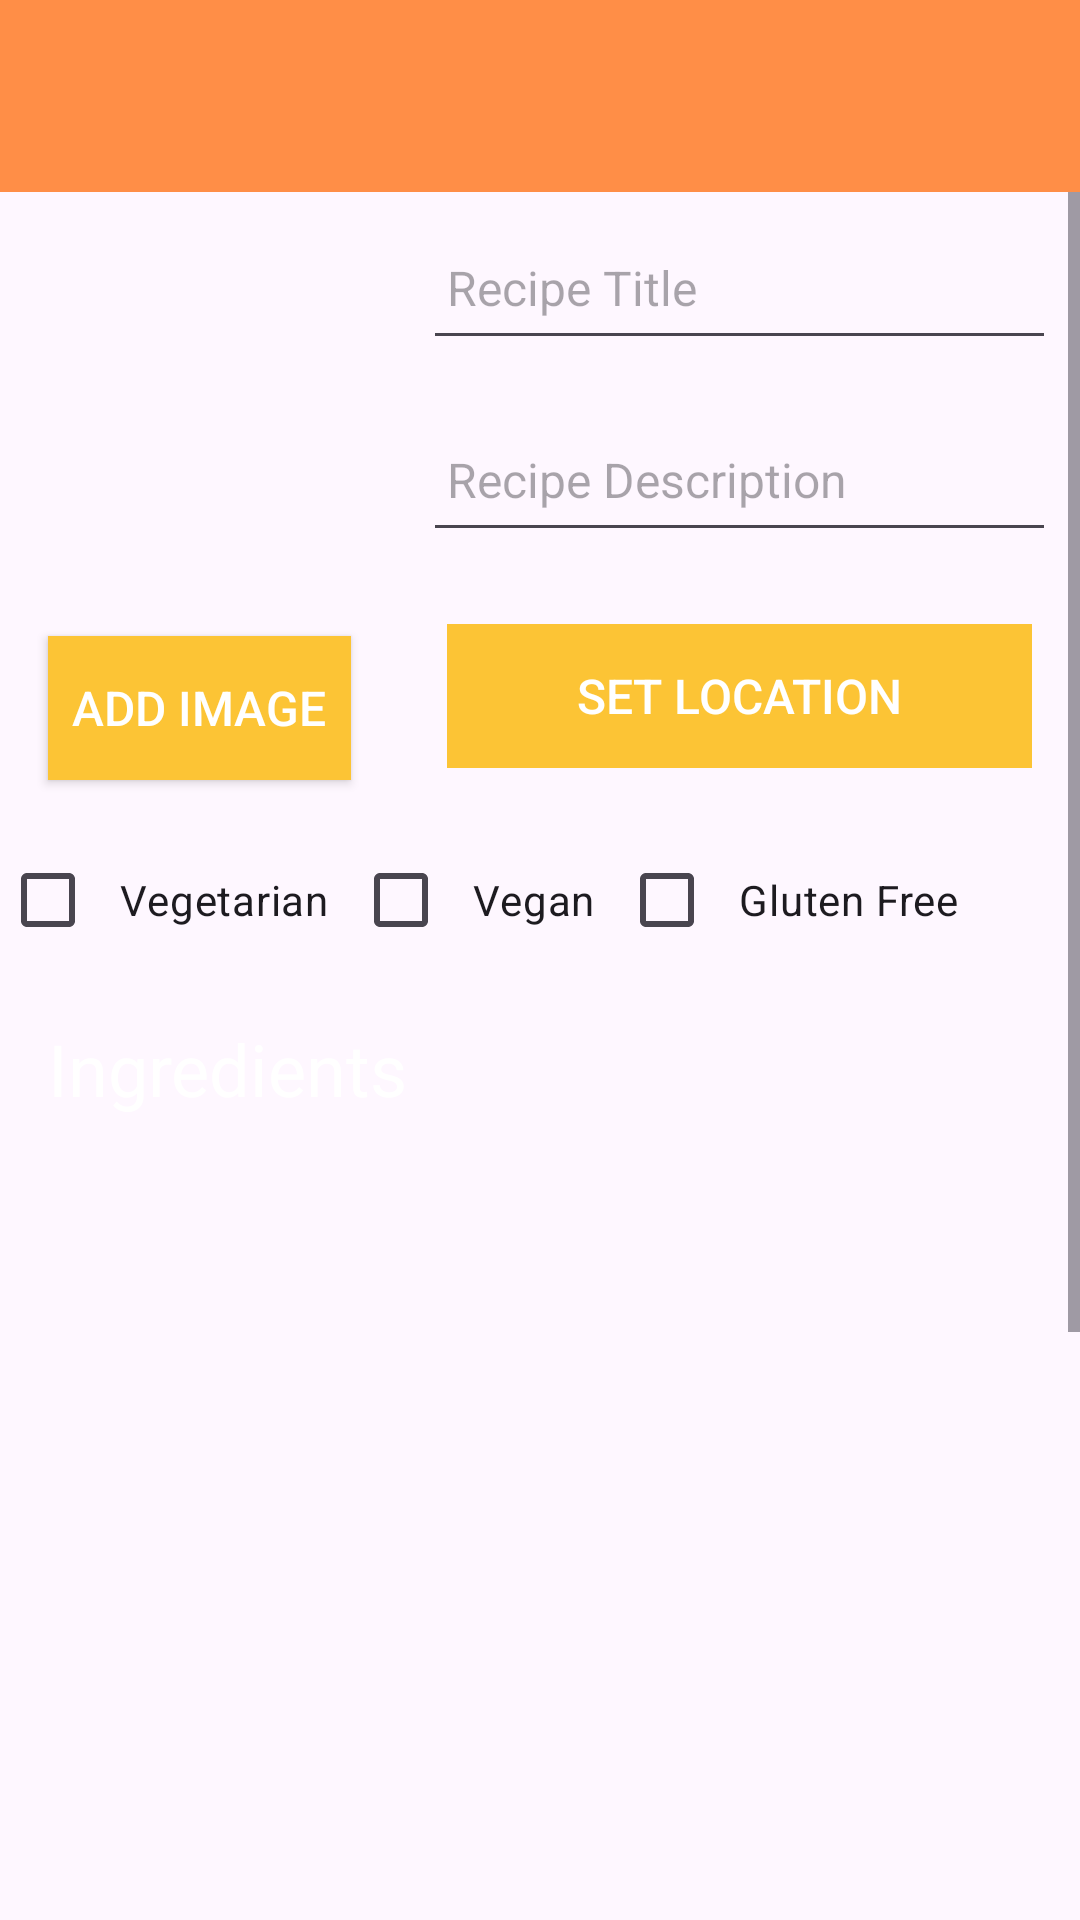

Layout XML and referenced resources for this Android screen:
<!-- AndroidManifest.xml: application theme Theme.MobileAppDevAssignment -->
<!-- res/layout/activity_recipe.xml -->
<?xml version="1.0" encoding="utf-8"?>
<androidx.constraintlayout.widget.ConstraintLayout
    xmlns:android="http://schemas.android.com/apk/res/android"
    xmlns:app="http://schemas.android.com/apk/res-auto"
    xmlns:tools="http://schemas.android.com/tools"
    android:layout_width="match_parent"
    android:layout_height="match_parent"
    tools:context=".views.recipe.RecipeView">

    <RelativeLayout
        android:layout_width="match_parent"
        android:layout_height="wrap_content"
        app:layout_constraintBottom_toBottomOf="parent"
        app:layout_constraintTop_toTopOf="parent">

        <com.google.android.material.appbar.AppBarLayout
            android:id="@+id/appBarLayout"
            android:layout_width="match_parent"
            android:layout_height="wrap_content"
            android:background="?attr/colorAccent"
            android:fitsSystemWindows="true"
            app:elevation="0dip"
            app:theme="@style/ThemeOverlay.AppCompat.Dark.ActionBar">

            <androidx.appcompat.widget.Toolbar
                android:id="@+id/toolbarAdd"
                android:layout_width="match_parent"
                android:layout_height="wrap_content"
                app:titleTextColor="?attr/colorPrimaryVariant" />
        </com.google.android.material.appbar.AppBarLayout>

        <ScrollView
            android:layout_width="match_parent"
            android:layout_height="match_parent"
            android:layout_below="@id/appBarLayout"
            android:fillViewport="true">

            <LinearLayout
                android:layout_width="match_parent"
                android:layout_height="wrap_content"
                android:orientation="vertical">

            <LinearLayout
                android:layout_width="match_parent"
                android:layout_height="wrap_content"
                android:orientation="horizontal">

                <LinearLayout
                    android:layout_width="wrap_content"
                    android:layout_height="wrap_content"
                    android:orientation="vertical">

                    <ImageView
                        android:id="@+id/recipeImage"
                        android:layout_margin="16dp"
                        android:layout_width="100dp"
                        android:layout_height="100dp"
                        android:scaleType="centerCrop"
                        android:importantForAccessibility="no"
                        app:srcCompat="@mipmap/ic_launcher"
                        tools:ignore="ImageContrastCheck" />

                    <Button
                        android:id="@+id/chooseImage"
                        android:layout_width="wrap_content"
                        android:layout_height="wrap_content"
                        android:layout_margin="16dp"
                        android:background="?attr/colorPrimary"
                        android:importantForAccessibility="no"
                        android:padding="8dp"
                        android:text="@string/button_addImage"
                        android:textColor="?attr/colorPrimaryVariant"
                        android:textSize="16sp"
                        tools:ignore="VisualLintButtonSize" />

                </LinearLayout>

            <LinearLayout
                android:layout_width="match_parent"
                android:layout_height="wrap_content"
                android:orientation="vertical">

                <EditText
                    android:id="@+id/recipeTitle"
                    android:layout_width="match_parent"
                    android:layout_height="48dp"
                    android:layout_margin="8dp"
                    android:autofillHints="hint"
                    android:hint="@string/hint_recipeTitle"
                    android:inputType="text"
                    android:maxLength="25"
                    android:maxLines="1"
                    android:padding="8dp"
                    android:textColor="?attr/colorPrimaryVariant"
                    android:textSize="16sp" />

                <EditText
                    android:id="@+id/recipeDescription"
                    android:layout_width="match_parent"
                    android:layout_height="48dp"
                    android:layout_margin="8dp"
                    android:autofillHints="hint"
                    android:hint="@string/hint_recipeDescription"
                    android:inputType="text"
                    android:maxLength="50"
                    android:maxLines="1"
                    android:padding="8dp"
                    android:textColor="?attr/colorPrimaryVariant"
                    android:textSize="16sp" />

                <Button
                    android:id="@+id/recipeLocation"
                    android:layout_width="match_parent"
                    android:layout_height="wrap_content"
                    android:layout_margin="16dp"
                    android:background="?attr/colorPrimary"
                    android:padding="8dp"
                    android:stateListAnimator="@null"
                    android:text="@string/button_location"
                    android:textColor="?attr/colorPrimaryVariant"
                    android:textSize="16sp"/>


            </LinearLayout>


            </LinearLayout>

                <LinearLayout
                android:layout_width="match_parent"
                android:layout_height="wrap_content"
                android:orientation="horizontal">
                <CheckBox
                    android:id="@+id/checkboxVegetarian"
                    android:layout_width="wrap_content"
                    android:layout_height="wrap_content"
                    android:text="@string/checkbox_vegetarian"
                    android:padding="8dp"/>

                <CheckBox
                    android:id="@+id/checkboxVegan"
                    android:layout_width="wrap_content"
                    android:layout_height="wrap_content"
                    android:text="@string/checkbox_vegan"
                    android:padding="8dp"/>

                <CheckBox
                    android:id="@+id/checkboxGlutenFree"
                    android:layout_width="wrap_content"
                    android:layout_height="wrap_content"
                    android:text="@string/checkbox_glutenFree"
                    android:padding="8dp"/>
            </LinearLayout>

                <TextView
                    android:id="@+id/textView"
                    android:layout_width="match_parent"
                    android:layout_height="wrap_content"
                    android:layout_margin="8dp"
                    android:maxLines="1"
                    android:padding="8dp"
                    android:textColor="?attr/colorPrimaryVariant"
                    android:textSize="24sp"
                    android:text="@string/ingredients_title" />

                <androidx.recyclerview.widget.RecyclerView
                    android:id="@+id/recyclerView"
                    android:layout_width="match_parent"
                    android:layout_height="239dp"
                    android:scrollbars="vertical"
                    app:layout_behavior="@string/appbar_scrolling_view_behavior" />


                <EditText
                    android:id="@+id/ingredientName"
                    android:layout_width="386dp"
                    android:layout_height="48dp"
                    android:layout_margin="8dp"
                    android:autofillHints="hint"
                    android:hint="@string/hint_ingredientName"
                    android:inputType="text"
                    android:maxLength="35"
                    android:maxLines="1"
                    android:padding="8dp"
                    android:textColor="?attr/colorPrimaryVariant"
                    android:textSize="16sp" />

                <LinearLayout
                    android:layout_width="match_parent"
                    android:layout_height="wrap_content"
                    android:orientation="horizontal">

                    <NumberPicker
                        android:id="@+id/ingredientAmount"
                        android:layout_width="101dp"
                        android:layout_height="70dp"
                        android:layout_margin="8dp" />

                    <Spinner
                        android:id="@+id/ingredientUnit"
                        android:layout_width="156dp"
                        android:layout_height="48dp"
                        android:layout_margin="8dp" />


                </LinearLayout>

                <Button
                    android:id="@+id/btnAddIngredient"
                    android:layout_width="match_parent"
                    android:layout_height="wrap_content"
                    android:layout_margin="16dp"
                    android:background="?attr/colorPrimary"
                    android:padding="8dp"
                    android:stateListAnimator="@null"
                    android:text="@string/button_addIngredient"
                    android:textColor="?attr/colorPrimaryVariant"
                    android:textSize="20sp" />

                <Button
                    android:id="@+id/btnAddRecipe"
                    android:layout_width="match_parent"
                    android:layout_height="wrap_content"
                    android:layout_margin="16dp"
                    android:background="?attr/colorPrimary"
                    android:padding="8dp"
                    android:stateListAnimator="@null"
                    android:text="@string/button_addRecipe"
                    android:textColor="?attr/colorPrimaryVariant"
                    android:textSize="20sp" />

            </LinearLayout>
        </ScrollView>

    </RelativeLayout>

</androidx.constraintlayout.widget.ConstraintLayout>
<!-- resources referenced by this layout -->
<resources>
  <string name="button_addImage"> Add Image </string>
  <string name="button_addIngredient">Add Ingredient</string>
  <string name="button_addRecipe">Add Recipe</string>
  <string name="button_location">Set Location</string>
  <string name="checkbox_glutenFree">Gluten Free</string>
  <string name="checkbox_vegan">Vegan</string>
  <string name="checkbox_vegetarian">Vegetarian</string>
  <string name="hint_ingredientName">Ingredient Name</string>
  <string name="hint_recipeDescription">Recipe Description</string>
  <string name="hint_recipeTitle">Recipe Title</string>
  <string name="ingredients_title">Ingredients</string>
  <style name="Theme.MobileAppDevAssignment" parent="Base.Theme.MobileAppDevAssignment" />
  <style name="Base.Theme.MobileAppDevAssignment" parent="Theme.Material3.DayNight.NoActionBar">
          
          
          <item name="colorPrimary">@color/colorPrimary</item>
          <item name="colorPrimaryVariant">@color/colorPrimaryVariant</item>
          <item name="colorAccent">@color/colorAccent</item>
  
          <item name="colorOnPrimary">@color/white</item>
          
          <item name="colorOnSecondary">@color/black</item>
          
          <item name="android:statusBarColor">?attr/colorPrimaryVariant</item>
      </style>
  <color name="colorPrimary">#fcc435</color>
  <color name="colorPrimaryVariant">#ffffff</color>
  <color name="colorAccent">#ff8e47</color>
  <color name="white">#FFFFFFFF</color>
  <color name="black">#FF000000</color>
</resources>
